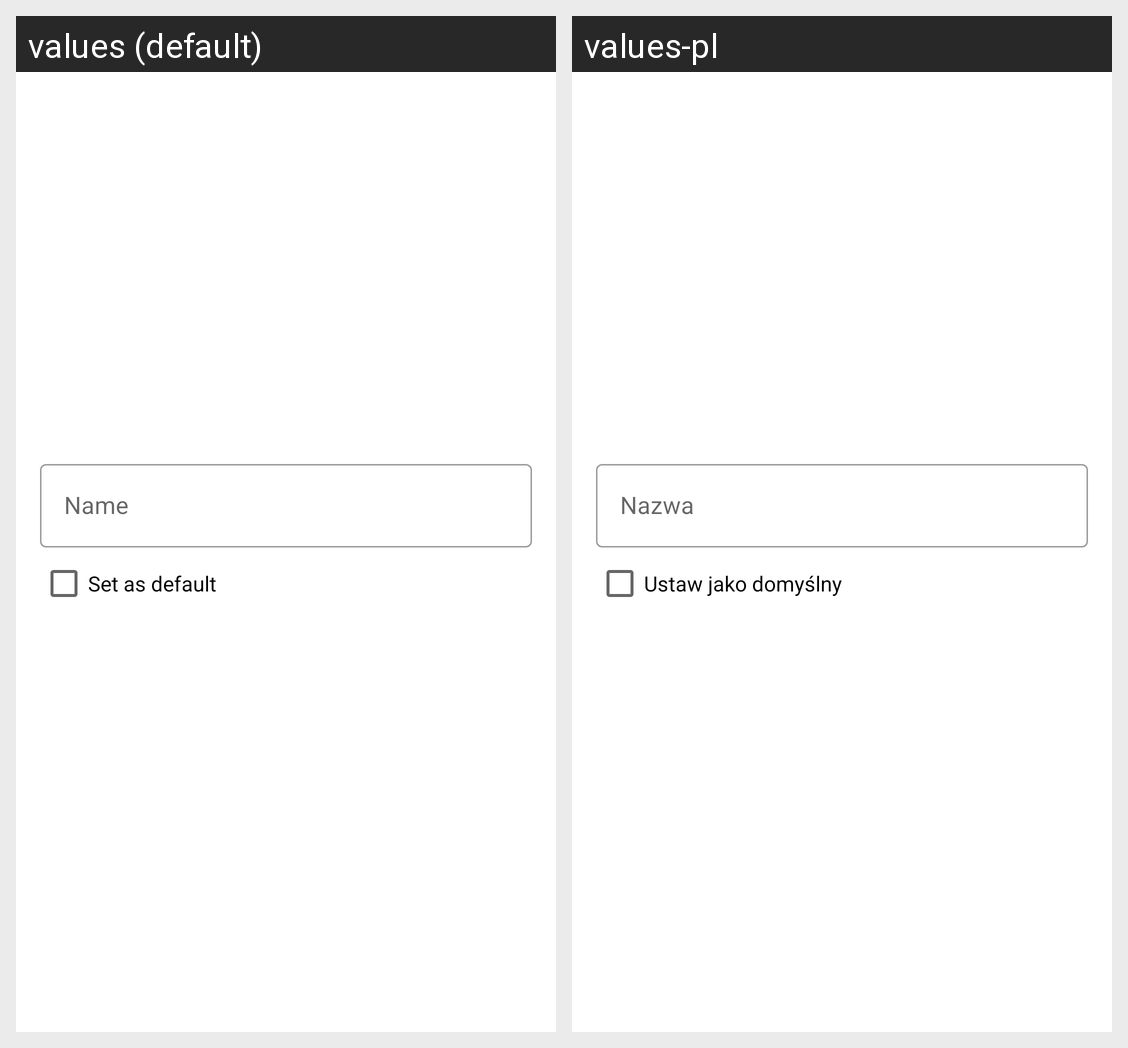

The Android screen above is rendered under two locales of the same app. Produce the string resources it draws, with the default and per-locale values.
Android screen res/layout/dialog_save_view.xml rendered under 2 locales, left to right: values (default), values-pl. Device: Nexus 5 (rendered at 1080×1920; each locale shown at half size, 540×960, under a caption strip naming it); theme Theme.bgglight.
Strings drawn on this screen, with the default value and each locale's value (text and hints the layout hard-codes, and strings that could not be matched under every locale, appear in the picture but are not listed):

name
  values: Name
  values-pl: Nazwa

set_as_default
  values: Set as default
  values-pl: Ustaw jako domyślny
